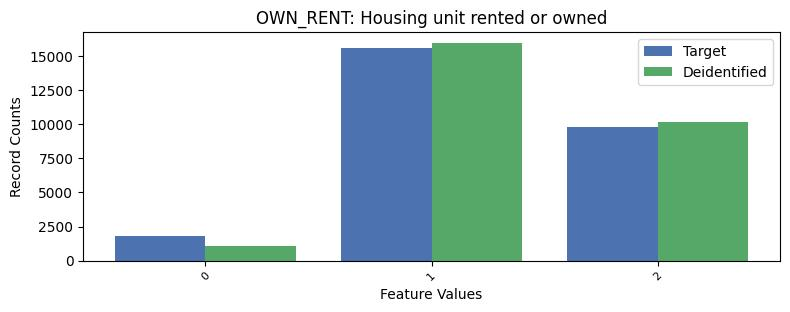

The file beside this chart, header and first rows:
, OWN_RENT, count_target, count_deidentified
0, 1, 15619, 15964
1, 2, 9816, 10192
2, 0, 1818, 1097
